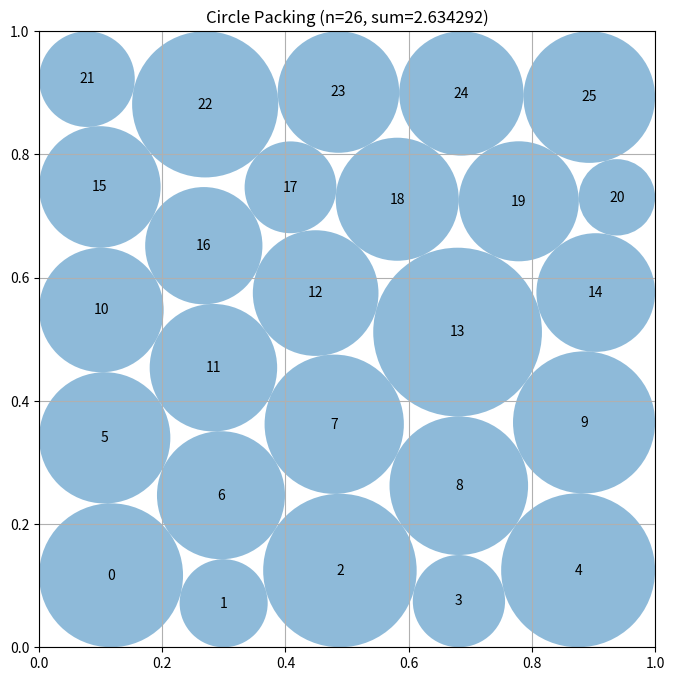

Reproduce this figure in Python.
# EVOLVE-BLOCK-START
"""Constructor-based circle packing for n=26 circles"""
import numpy as np


def construct_packing():
    """Optimize all five 5/6-row seeds, then polish the best with 12 deterministic asymmetric restarts."""
    from scipy.optimize import minimize

    n = 26
    ii, jj = np.triu_indices(n, 1)
    pairs = len(ii)
    rng = np.random.default_rng(91726)

    def slacks(z):
        c = z[:2 * n].reshape(n, 2)
        r = z[2 * n:]
        delta = c[ii] - c[jj]
        separation = np.sum(delta * delta, axis=1) - (r[ii] + r[jj]) ** 2
        return np.concatenate((
            c[:, 0] - r, 1.0 - c[:, 0] - r,
            c[:, 1] - r, 1.0 - c[:, 1] - r, separation
        ))

    def slack_jacobian(z):
        c = z[:2 * n].reshape(n, 2)
        r = z[2 * n:]
        jac = np.zeros((4 * n + pairs, 3 * n))

        for k in range(n):
            x, y, q = 2 * k, 2 * k + 1, 2 * n + k
            jac[k, x], jac[k, q] = 1.0, -1.0
            jac[n + k, x], jac[n + k, q] = -1.0, -1.0
            jac[2 * n + k, y], jac[2 * n + k, q] = 1.0, -1.0
            jac[3 * n + k, y], jac[3 * n + k, q] = -1.0, -1.0

        row = 4 * n
        for k, (a, b) in enumerate(zip(ii, jj)):
            dx, dy = c[a] - c[b]
            total = r[a] + r[b]
            jac[row + k, 2 * a] = 2.0 * dx
            jac[row + k, 2 * a + 1] = 2.0 * dy
            jac[row + k, 2 * b] = -2.0 * dx
            jac[row + k, 2 * b + 1] = -2.0 * dy
            jac[row + k, 2 * n + a] = -2.0 * total
            jac[row + k, 2 * n + b] = -2.0 * total
        return jac

    best = None
    # One row has six circles and the others have five.  Testing every
    # possible wide row permits useful vertical asymmetry near the boundary.
    for wide_row in range(5):
        points = []
        for row in range(5):
            y = 0.1 + 0.2 * row
            if row == wide_row:
                points.extend(((k + 0.5) / 6.0, y) for k in range(6))
            else:
                points.extend((0.1 + 0.2 * k, y) for k in range(5))

        centers = np.asarray(points, dtype=float)
        if wide_row:
            centers += rng.uniform(-0.008, 0.008, centers.shape)
        radii = np.full(n, 0.06)
        z0 = np.concatenate((centers.ravel(), radii))

        result = minimize(
            lambda z: -np.sum(z[2 * n:]),
            z0,
            jac=lambda z: np.concatenate((np.zeros(2 * n), -np.ones(n))),
            method="SLSQP",
            bounds=[(1e-6, 1.0 - 1e-6)] * (2 * n) + [(1e-7, 0.5)] * n,
            constraints={"type": "ineq", "fun": slacks, "jac": slack_jacobian},
            options={"maxiter": 1400, "ftol": 1e-11, "disp": False},
        )
        if np.min(slacks(result.x)) >= -1e-7:
            if best is None or np.sum(result.x[2 * n:]) > np.sum(best[2 * n:]):
                best = result.x

    if best is None:
        best = z0
    else:
        # SLSQP often reaches a good contact graph from a row seed but does
        # not change that graph.  Starting again from slightly loosened,
        # deterministic perturbations of the incumbent can discover nearby
        # asymmetric contact patterns with a larger total radius.
        incumbent_rng = np.random.default_rng(260917)
        incumbent = best.copy()
        # A compact restart portfolio is sufficient to test local contact
        # exchanges near row transitions without spending most runtime on
        # repeatedly rediscovering the same layered optimum.
        for trial in range(12):
            candidate = incumbent.copy()
            c = candidate[:2 * n].reshape(n, 2)
            r = candidate[2 * n:]

            # Include very small moves for contact-graph polishing and wider
            # moves capable of escaping the original five-row structure.
            magnitude = (0.002, 0.004, 0.007, 0.012, 0.019, 0.027)[trial % 6]
            c += incumbent_rng.normal(0.0, magnitude, c.shape)
            c[:] = np.clip(c, 1e-6, 1.0 - 1e-6)

            # Broad moves need additional radial slack; otherwise SLSQP can
            # remain trapped repairing the old set of contacts.
            r *= 0.87 if magnitude <= 0.007 else 0.76

            result = minimize(
                lambda z: -np.sum(z[2 * n:]),
                candidate,
                jac=lambda z: np.concatenate((np.zeros(2 * n), -np.ones(n))),
                method="SLSQP",
                bounds=[(1e-6, 1.0 - 1e-6)] * (2 * n) + [(1e-7, 0.5)] * n,
                constraints={"type": "ineq", "fun": slacks,
                             "jac": slack_jacobian},
                options={"maxiter": 1400, "ftol": 1e-11, "disp": False},
            )
            if np.min(slacks(result.x)) >= -1e-7:
                if np.sum(result.x[2 * n:]) > np.sum(incumbent[2 * n:]):
                    incumbent = result.x
        best = incumbent

    centers = best[:2 * n].reshape(n, 2)
    radii = np.maximum(best[2 * n:], 0.0)

    # Uniformly shrink only by the tiny amount needed to make numerical
    # contact constraints strictly valid under the evaluator's checks.
    scale = 1.0
    for k in range(n):
        if radii[k] > 0.0:
            scale = min(
                scale, centers[k, 0] / radii[k], centers[k, 1] / radii[k],
                (1.0 - centers[k, 0]) / radii[k],
                (1.0 - centers[k, 1]) / radii[k]
            )
    for a, b in zip(ii, jj):
        total = radii[a] + radii[b]
        if total > 0.0:
            scale = min(scale, np.linalg.norm(centers[a] - centers[b]) / total)

    radii *= min(1.0, scale) * (1.0 - 1e-10)
    return centers, radii, float(np.sum(radii))


def compute_max_radii(centers):
    """
    Compute the maximum possible radii for each circle position
    such that they don't overlap and stay within the unit square.

    Args:
        centers: np.array of shape (n, 2) with (x, y) coordinates

    Returns:
        np.array of shape (n) with radius of each circle
    """
    n = centers.shape[0]
    radii = np.ones(n)

    # First, limit by distance to square borders
    for i in range(n):
        x, y = centers[i]
        # Distance to borders
        radii[i] = min(x, y, 1 - x, 1 - y)

    # Then, limit by distance to other circles
    # Each pair of circles with centers at distance d can have
    # sum of radii at most d to avoid overlap
    for i in range(n):
        for j in range(i + 1, n):
            dist = np.sqrt(np.sum((centers[i] - centers[j]) ** 2))

            # If current radii would cause overlap
            if radii[i] + radii[j] > dist:
                # Scale both radii proportionally
                scale = dist / (radii[i] + radii[j])
                radii[i] *= scale
                radii[j] *= scale

    return radii


# EVOLVE-BLOCK-END


# This part remains fixed (not evolved)
def run_packing():
    """Run the circle packing constructor for n=26"""
    centers, radii, sum_radii = construct_packing()
    return centers, radii, sum_radii


def visualize(centers, radii):
    """
    Visualize the circle packing

    Args:
        centers: np.array of shape (n, 2) with (x, y) coordinates
        radii: np.array of shape (n) with radius of each circle
    """
    import matplotlib.pyplot as plt
    from matplotlib.patches import Circle

    fig, ax = plt.subplots(figsize=(8, 8))

    # Draw unit square
    ax.set_xlim(0, 1)
    ax.set_ylim(0, 1)
    ax.set_aspect("equal")
    ax.grid(True)

    # Draw circles
    for i, (center, radius) in enumerate(zip(centers, radii)):
        circle = Circle(center, radius, alpha=0.5)
        ax.add_patch(circle)
        ax.text(center[0], center[1], str(i), ha="center", va="center")

    plt.title(f"Circle Packing (n={len(centers)}, sum={sum(radii):.6f})")
    plt.show()


if __name__ == "__main__":
    centers, radii, sum_radii = run_packing()
    print(f"Sum of radii: {sum_radii}")
    # AlphaEvolve improved this to 2.635

    # Uncomment to visualize:
    visualize(centers, radii)
